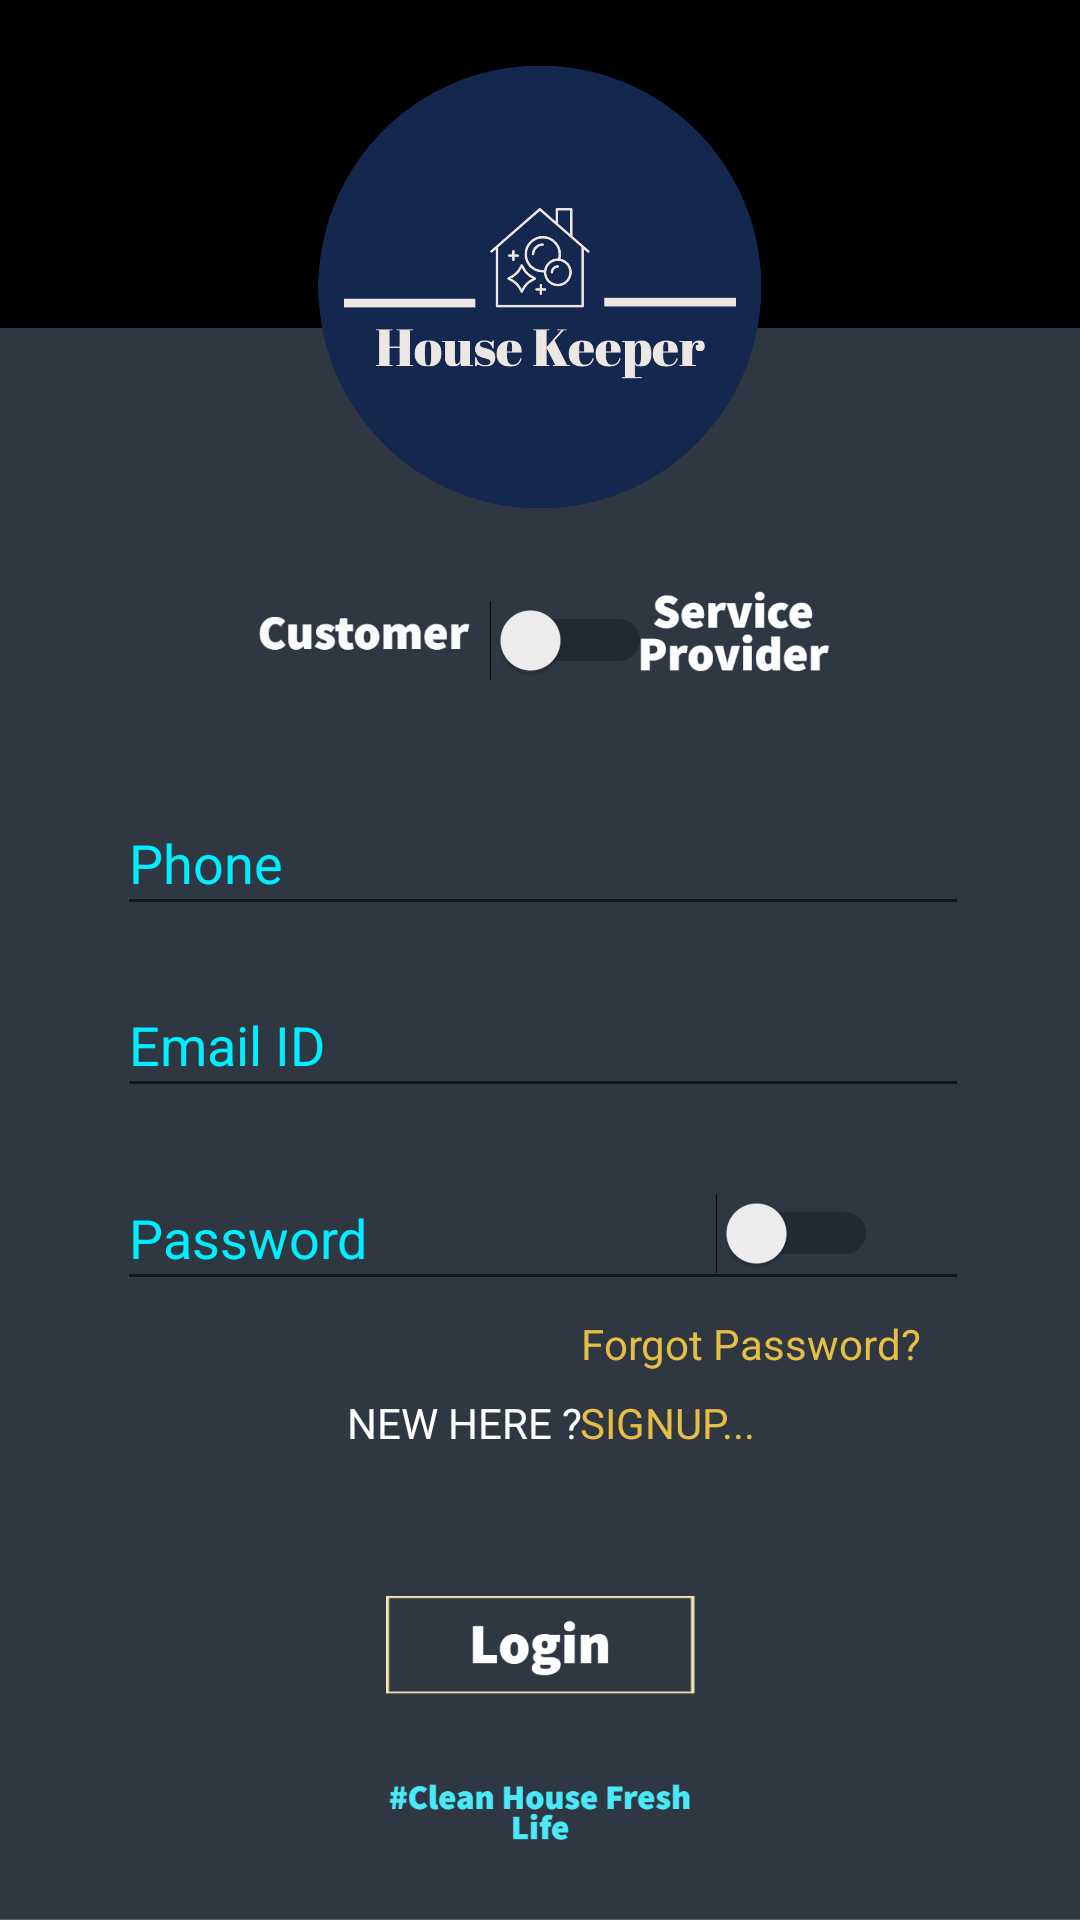

Reconstruct the res/layout file that produces this screen, plus the resources it refers to.
<!-- AndroidManifest.xml: application theme Theme.SDPSEM4 -->
<!-- res/layout/activity_login.xml -->
<?xml version="1.0" encoding="utf-8"?>
<androidx.constraintlayout.widget.ConstraintLayout xmlns:android="http://schemas.android.com/apk/res/android"
    xmlns:app="http://schemas.android.com/apk/res-auto"
    xmlns:tools="http://schemas.android.com/tools"
    android:layout_width="match_parent"
    android:layout_height="match_parent"
    android:background="@drawable/my_project__25_"
    tools:context=".Login">

    <EditText
        android:id="@+id/etlogin1"
        android:layout_width="284dp"
        android:layout_height="45dp"
        android:ems="10"
        android:hint="Email ID"
        android:inputType="textEmailAddress"
        android:textColor="#00EEFD"
        android:textColorHint="#00EEFD"
        app:layout_constraintBottom_toBottomOf="parent"
        app:layout_constraintEnd_toEndOf="parent"
        app:layout_constraintHorizontal_bias="0.511"
        app:layout_constraintStart_toStartOf="parent"
        app:layout_constraintTop_toTopOf="parent"
        app:layout_constraintVertical_bias="0.545" />

    <EditText
        android:id="@+id/etlogin2"
        android:layout_width="284dp"
        android:layout_height="45dp"
        android:ems="10"
        android:hint="Password"
        android:inputType="textPassword"
        android:textColor="#00EEFD"
        android:textColorHint="#00EEFD"
        app:layout_constraintBottom_toBottomOf="parent"
        app:layout_constraintEnd_toEndOf="parent"
        app:layout_constraintHorizontal_bias="0.511"
        app:layout_constraintStart_toStartOf="parent"
        app:layout_constraintTop_toTopOf="parent"
        app:layout_constraintVertical_bias="0.653" />

    <Button
        android:id="@+id/buttonlogin1"
        android:layout_width="119dp"
        android:layout_height="35dp"
        android:background="#00FFFFFF"
        app:backgroundTint="#004C0505"
        app:layout_constraintBottom_toBottomOf="parent"
        app:layout_constraintEnd_toEndOf="parent"
        app:layout_constraintStart_toStartOf="parent"
        app:layout_constraintTop_toTopOf="parent"
        app:layout_constraintVertical_bias="0.873" />

    <Switch
        android:id="@+id/switchlogin1"
        android:layout_width="wrap_content"
        android:layout_height="45dp"
        android:shadowColor="#DD0101"
        app:layout_constraintBottom_toBottomOf="parent"
        app:layout_constraintEnd_toEndOf="parent"
        app:layout_constraintHorizontal_bias="0.78"
        app:layout_constraintStart_toStartOf="parent"
        app:layout_constraintTop_toTopOf="parent"
        app:layout_constraintVertical_bias="0.653" />

    <TextView
        android:id="@+id/textView2"
        android:layout_width="wrap_content"
        android:layout_height="wrap_content"
        android:text="NEW HERE ?"
        android:textColor="#FFFFFF"
        android:textSize="14sp"
        app:layout_constraintBottom_toBottomOf="parent"
        app:layout_constraintEnd_toEndOf="parent"
        app:layout_constraintHorizontal_bias="0.411"
        app:layout_constraintStart_toStartOf="parent"
        app:layout_constraintTop_toTopOf="parent"
        app:layout_constraintVertical_bias="0.748" />

    <TextView
        android:id="@+id/tvlogin1"
        android:layout_width="wrap_content"
        android:layout_height="wrap_content"
        android:text="SIGNUP..."
        android:textColor="#E6BE44"
        android:textSize="14sp"
        app:layout_constraintBottom_toBottomOf="parent"
        app:layout_constraintEnd_toEndOf="parent"
        app:layout_constraintHorizontal_bias="0.642"
        app:layout_constraintStart_toStartOf="parent"
        app:layout_constraintTop_toTopOf="parent"
        app:layout_constraintVertical_bias="0.748" />

    <TextView
        android:id="@+id/tvlogin2"
        android:layout_width="wrap_content"
        android:layout_height="wrap_content"
        android:text="Forgot Password?"
        android:textColor="#E6BE44"
        app:layout_constraintBottom_toBottomOf="parent"
        app:layout_constraintEnd_toEndOf="parent"
        app:layout_constraintHorizontal_bias="0.785"
        app:layout_constraintStart_toStartOf="parent"
        app:layout_constraintTop_toTopOf="parent"
        app:layout_constraintVertical_bias="0.706" />

    <EditText
        android:id="@+id/etlogin3"
        android:layout_width="284dp"
        android:layout_height="45dp"
        android:ems="10"
        android:hint="Phone"
        android:inputType="textPersonName"
        android:textColor="#00EEFD"
        android:textColorHint="#00EEFD"
        app:layout_constraintBottom_toBottomOf="parent"
        app:layout_constraintEnd_toEndOf="parent"
        app:layout_constraintHorizontal_bias="0.511"
        app:layout_constraintStart_toStartOf="parent"
        app:layout_constraintTop_toTopOf="parent"
        app:layout_constraintVertical_bias="0.443" />

    <Switch
        android:id="@+id/switchlogin2"
        android:layout_width="wrap_content"
        android:layout_height="wrap_content"
        app:layout_constraintBottom_toBottomOf="parent"
        app:layout_constraintEnd_toEndOf="parent"
        app:layout_constraintHorizontal_bias="0.534"
        app:layout_constraintStart_toStartOf="parent"
        app:layout_constraintTop_toTopOf="parent"
        app:layout_constraintVertical_bias="0.326" />

</androidx.constraintlayout.widget.ConstraintLayout>
<!-- resources referenced by this layout -->
<resources>
  <!-- drawable my_project__25_: jpg bitmap (drawable, 154606 bytes) -->
  <style name="Theme.SDPSEM4" parent="Theme.MaterialComponents.DayNight.DarkActionBar">
          
          <item name="colorPrimary">@color/purple_500</item>
          <item name="colorPrimaryVariant">@color/purple_700</item>
          <item name="colorOnPrimary">@color/white</item>
          
          <item name="colorSecondary">@color/teal_200</item>
          <item name="colorSecondaryVariant">@color/teal_700</item>
          <item name="colorOnSecondary">@color/black</item>
          
          <item name="android:statusBarColor" tools:targetApi="l">?attr/colorPrimaryVariant</item>
          
      </style>
  <!-- not gathered from this repository: default colours our renderer supplied (Android Studio template values) -->
  <color name="purple_500">#FF6200EE</color>
  <color name="purple_700">#FF3700B3</color>
  <color name="teal_200">#FF03DAC5</color>
  <color name="teal_700">#FF018786</color>
  <color name="black">#FF000000</color>
  <color name="white">#FFFFFFFF</color>
</resources>
